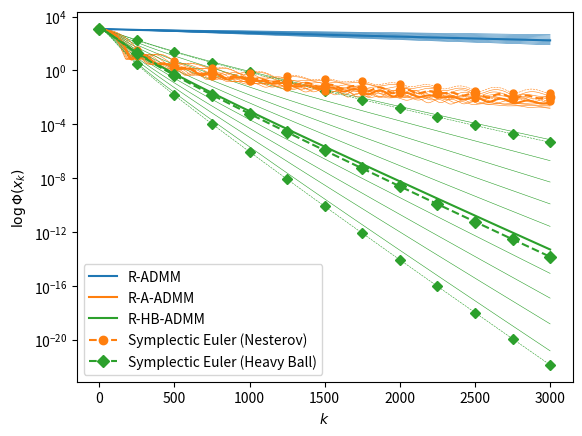

Python code for this plot:
# [redacted]

"""
Quadratic problem in the form

\min_x 1/2 x^T M x + \lambda \| Ax \|_1

We choose the eigenvalues of M to make it convex or strongly convex.

"""

from __future__ import division

import numpy as np
import time
import matplotlib.pyplot as plt
from scipy.stats import ortho_group


# parameters ##################################################################
n = 60
#m = 50
m = 0
#range_vals = [0, 1]
range_vals = [1, 2]
lamb=0
maxiter=3000
#fname = 'quad_convex.pdf'
fname = 'quad_sconvex.pdf'

rho = 5e3 
h = 1/np.sqrt(rho)
alpha_range = np.arange(0.5, 1.5, 0.1)
damping = 3
damping2 = 3
x0 = 5*np.ones(n)
p0 = np.zeros(n)
###############################################################################


# generating matrix A
A = np.random.randn(n,n)
U, S, Vt = np.linalg.svd(A)
S = np.diag(np.ones(n))
S[n-1,n-1] = 50
A = U.dot(S.dot(Vt))
A = np.eye(n)
# generating matrix M
a, b = range_vals
M = ortho_group.rvs(dim=n)
D = np.diag(np.concatenate((np.random.uniform(a, b, n-m), np.zeros(m))))
M = M.T.dot(D.dot(M))


def obj(M, x, A, lamb):
    """Objective function for the above problem."""
    #return 0.5*(x.dot(M.dot(x)) + lamb*np.linalg.norm(A.dot(x))**2)
    return 0.5*x.dot(M.dot(x)) + lamb*np.linalg.norm(A.dot(x), 1)

def soft(x, lamb):
    """Soft-threshold operator for L_1 norm."""
    if lamb > 0:
        return np.sign(x)*np.maximum(np.abs(x)-lamb, 0.0)
    else:
        return x

def timeit(f):
    """Decorator function to measure time."""
    def timed(*args, **kw):
        a = time.time()
        r = f(*args, **kw)
        b = time.time()
        #return np.linspace(0, b-a, len(r)), r
        return range(0, len(r)), r
    return timed

@timeit
def admm(M, x0, A, rho, alpha, lamb, maxiter=1000):
    """Standard Relaxed ADMM algorithm for the quadratic problem above."""
    At = A.T
    Q = np.linalg.inv(M + rho*At.dot(A))
    x = x0
    z = A.dot(x0)
    u = np.zeros(len(x0))
    xs = [x]
    for _ in range(maxiter):
        x = -rho*Q.dot(At.dot(-z+u))
        u = alpha*A.dot(x)+u+(1-alpha)*z
        #z = rho*(u)/(rho+lamb)
        z = soft(u, lamb/rho)
        u = u-z
        xs.append(x)
    fs = [obj(M, x, A, lamb) for x in xs]
    return fs

@timeit
def aadmm(M, x0, A, rho, alpha, lamb, damping, maxiter=1000, meth="nest"):
    """Standard Relaxed ADMM algorithm for the quadratic problem above."""
    At = A.T
    Q = np.linalg.inv(M + rho*At.dot(A))
    x = x0
    z = A.dot(x0)
    u = np.zeros(len(x0))
    zhat = z
    uhat = u
    xs = [x]
    for k in range(maxiter):
        oldu = u
        oldz = z
        x = -rho*Q.dot(At.dot(-zhat+uhat))
        u = alpha*A.dot(x)+uhat+(1-alpha)*zhat
        #z = rho*(u)/(rho+lamb)
        z = soft(u, lamb/rho)
        u = u-z
        if meth=="nest": # Nesterov
            uhat = u + (k/(k+damping))*(u - oldu)
            zhat = z + (k/(k+damping))*(z - oldz)
        else: # Heavy Ball
            uhat = u + (1-damping/np.sqrt(rho))*(u - oldu)
            zhat = z + (1-damping/np.sqrt(rho))*(z - oldz)
        xs.append(x)
    fs = [obj(M, x, A, lamb) for x in xs]
    return fs

def grad(M, A, At, lamb, x):
    # computing the gradient just with subgradient
    l1 = np.sign(A.dot(x))
    l1[l1==0]=1
    g = M.dot(x) + lamb*At.dot(l1)
    # computing using the proximal operator
    #g = M.dot(x)
    #Ax = A.dot(x)
    #g += At.dot((Ax - soft(Ax, h*lamb))/h)
    return g

@timeit
def sympeuler(M, x0, p0, h, alpha, damping, lamb, A, maxiter=1000, meth='nest'):
    """Leapfrog, momentum Verlet approach."""
    r = damping
    x = x0
    p = p0
    At = A.T
    AtA = At.dot(A)
    AtA_inv = np.linalg.inv(AtA)
    xs = [x]
    if meth!="nest": # Heavy Ball
        e = np.exp(-r*h)
    t = 0
    for k in range(maxiter):
        if meth=="nest": # Nesterov
            t = t + h
            e = np.power(1+h/t, -r)
        g = grad(M, A, At, lamb, x)
        p = e*p - h*alpha*g
        x = x + h*AtA_inv.dot(p)
        xs.append(x)
    fs = [obj(M, x, A, lamb) for x in xs]
    return fs


###############################################################################

if __name__ == '__main__':

    fig = plt.figure()
    ax = fig.add_subplot(111)
    ax.set_yscale("log")

    c1 = 'tab:blue'
    c2 = 'tab:orange'
    c3 = 'tab:green'
    
    for alpha in alpha_range:
        
        xs, ys = admm(M,x0,A,rho,alpha,lamb,maxiter=maxiter)
        ax.plot(xs,ys,linestyle='-',color=c1,linewidth=0.4,alpha=1)
    
        xs, ys = aadmm(M,x0,A,rho,alpha,lamb,damping,maxiter=maxiter,
                        meth="nest")
        ax.plot(xs,ys,linestyle='-',color=c2,linewidth=0.4,alpha=1)
    
        xs, ys = aadmm(M,x0,A,rho,alpha,lamb,damping2,maxiter=maxiter,meth="hb")
        ax.plot(xs,ys,linestyle='-',color=c3,linewidth=0.4,alpha=1)

    mke = 250
    
    xs, ys = sympeuler(M,x0,p0,h,alpha_range[-1],damping2,lamb,A,
            maxiter=maxiter, meth="hb")
    ax.plot(xs,ys,marker='D',markevery=mke,linestyle='--',markersize=5,
            linewidth=0.4,color=c3)
    xs, ys = sympeuler(M,x0,p0,h,alpha_range[0],damping2,lamb,A,
            maxiter=maxiter, meth="hb")
    ax.plot(xs,ys,marker='D',markevery=mke,linestyle='--',markersize=5,
            linewidth=0.4,color=c3)
    
    xs, ys = sympeuler(M,x0,p0,h,alpha_range[-1],damping2,lamb,A,
            maxiter=maxiter, meth="nest")
    ax.plot(xs,ys,marker='o',markevery=mke,linestyle='--',markersize=5,
            linewidth=0.4,color=c2)
    xs, ys = sympeuler(M,x0,p0,h,alpha_range[0],damping2,lamb,A,
            maxiter=maxiter, meth="nest")
    ax.plot(xs,ys,marker='o',markevery=mke,linestyle='--',markersize=5,
            linewidth=0.4,color=c2)

    alpha = 1

    xs, ys = admm(M, x0, A, rho, alpha, lamb, maxiter=maxiter)
    ax.plot(xs,ys,linestyle='-',color=c1,label='R-ADMM')

    xs, ys = aadmm(M,x0,A,rho,alpha,lamb,damping,maxiter=maxiter,meth="nest")
    ax.plot(xs, ys,linestyle='-',color=c2,label='R-A-ADMM')

    xs, ys = aadmm(M,x0,A,rho,alpha,lamb,damping2,maxiter=maxiter,meth="hb")
    ax.plot(xs, ys,linestyle='-',color=c3,label='R-HB-ADMM')

    xs, ys = sympeuler(M,x0,p0,h,alpha,damping,lamb,A,maxiter=maxiter,
                    meth="nest")
    ax.plot(xs,ys,marker='o',markevery=mke,linestyle='--',color=c2,
            label='Symplectic Euler (Nesterov)',fillstyle='full')

    xs, ys = sympeuler(M,x0,p0,h,alpha,damping2,lamb,A,maxiter=maxiter,
                        meth="hb")
    ax.plot(xs,ys,marker='D',markevery=mke,linestyle='--',color=c3,
            label='Symplectic Euler (Heavy Ball)',fillstyle='full')
    

    ax.legend(ncol=1, loc=3)
    #ax.set_xlim([0,maxiter+1])
    #ax.set_ylim([1e-20,1e4])
    ax.set_xlabel(r'$k$')
    #ax.set_ylabel(r'$\log f(x_k)$')
    ax.set_ylabel(r'$\log \Phi(x_k)$')
    fig.savefig(fname, bbox_inches='tight')

